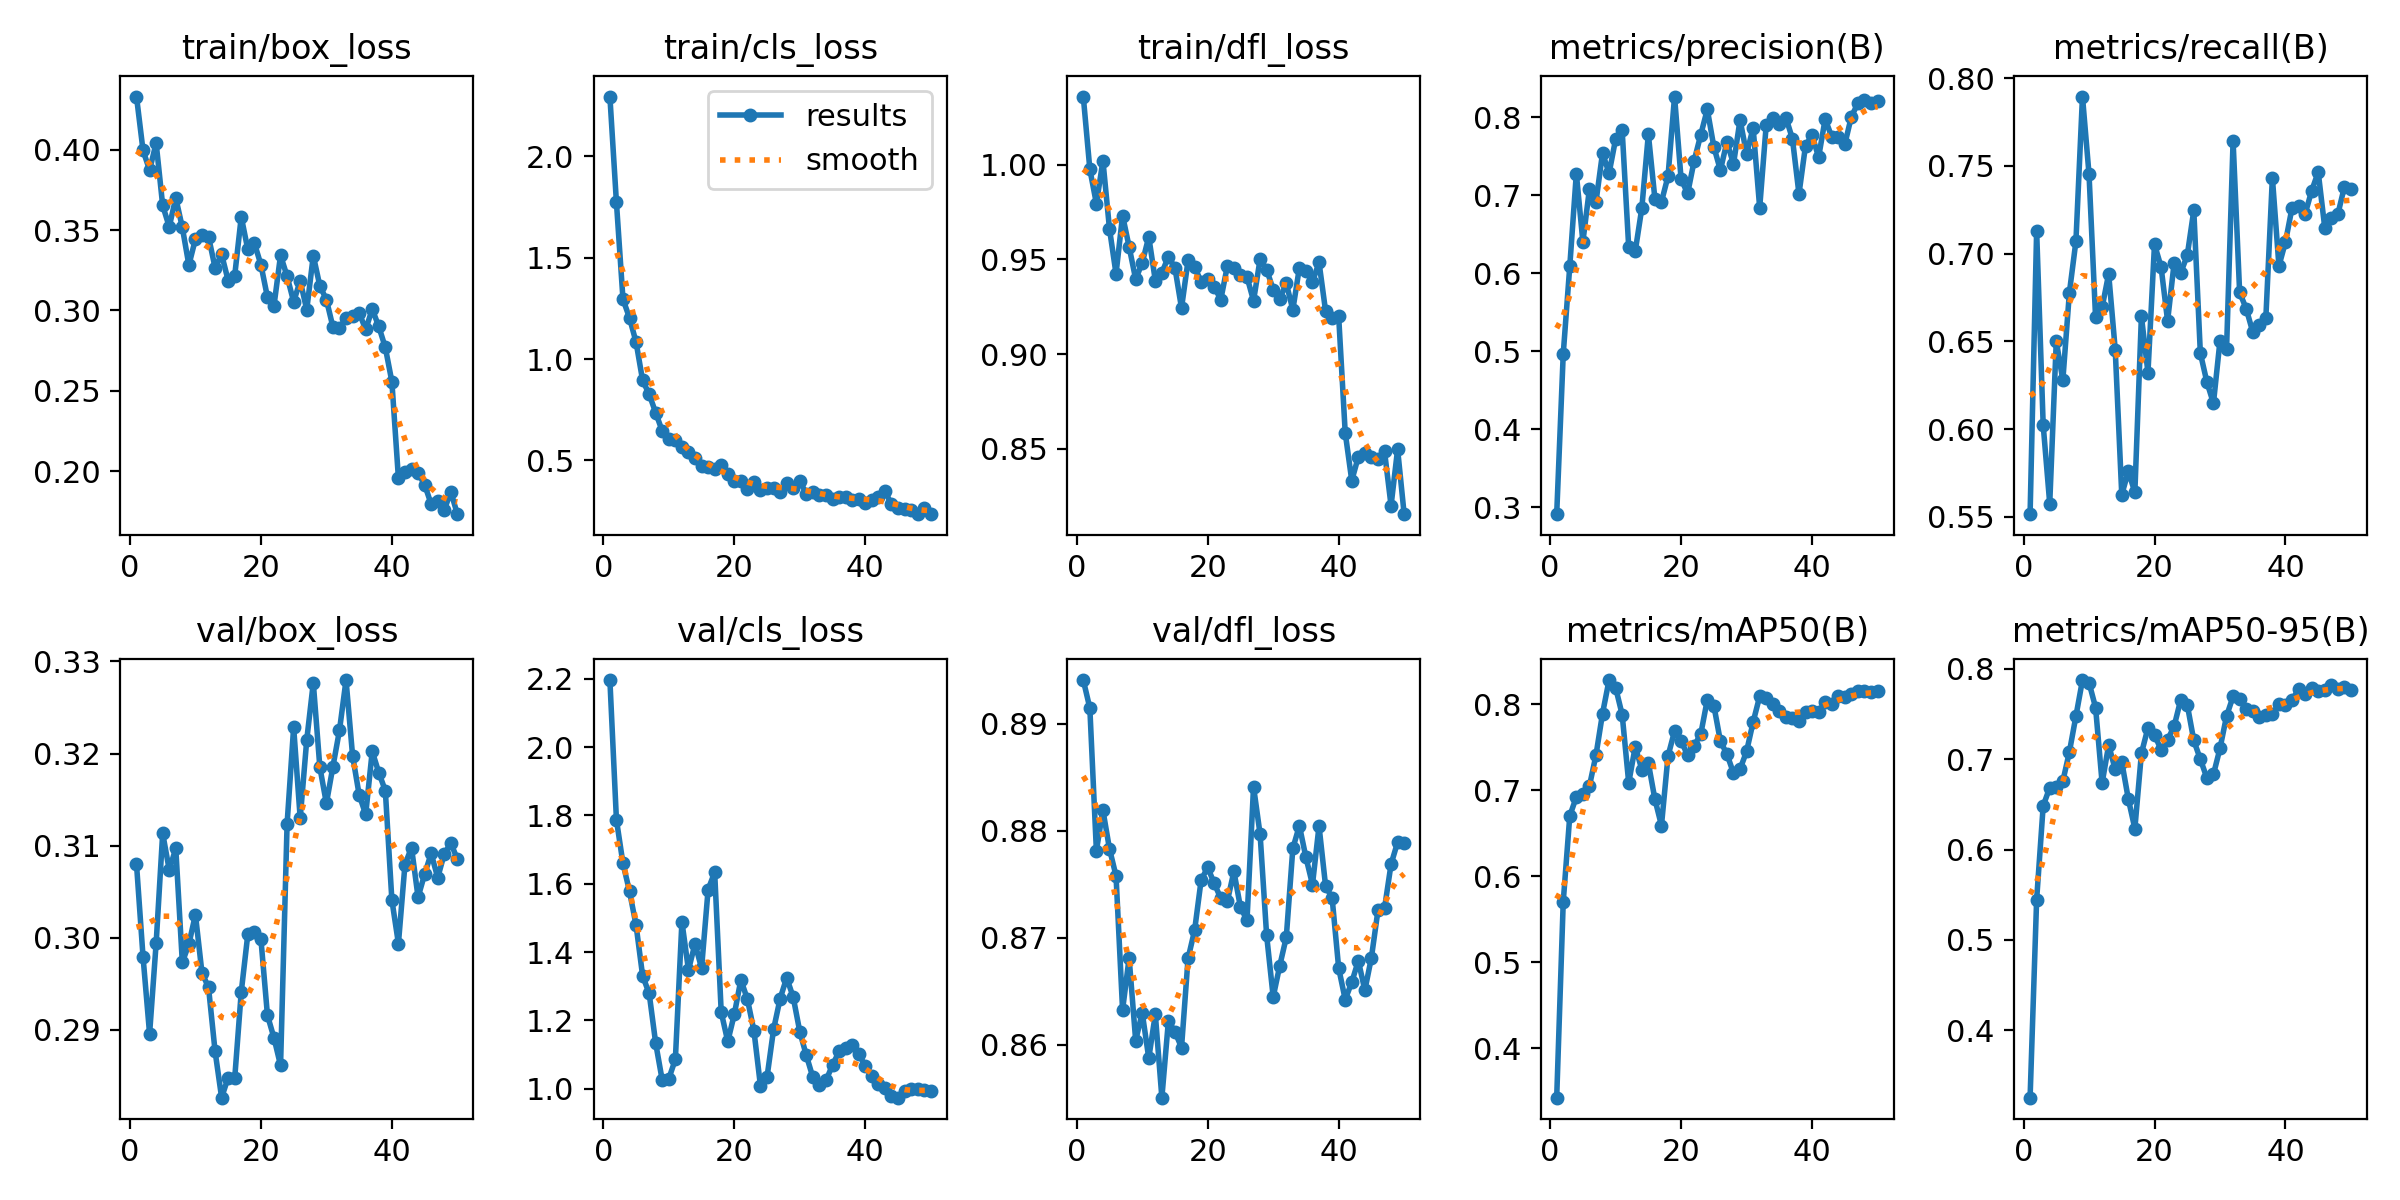

The file beside this chart, header and first rows:
epoch, time, train/box_loss, train/cls_loss, train/dfl_loss, metrics/precision(B), metrics/recall(B), metrics/mAP50(B), metrics/mAP50-95(B), val/box_loss, val/cls_loss, val/dfl_loss, lr/pg0, lr/pg1, lr/pg2, lr/pg3, lr/pg4, lr/pg5, lr/pg6, lr/pg7
1, 15.52, 0.433, 2.296, 1.036, 0.2909, 0.5515, 0.3424, 0.3253, 0.308, 2.196, 0.8941, 0.0003858, 0.0001286, 0.0003858, 0.0001286, 0.0003858, 0.0001286, 0.0003858, 0.0001286
2, 21.91, 0.3995, 1.773, 0.9977, 0.4964, 0.7129, 0.5704, 0.5446, 0.2979, 1.787, 0.8915, 0.0007984, 0.0002661, 0.0007984, 0.0002661, 0.0007984, 0.0002661, 0.0007984, 0.0002661
3, 27.26, 0.3873, 1.295, 0.9795, 0.6092, 0.6023, 0.6704, 0.6485, 0.2896, 1.659, 0.8782, 0.001194, 0.000398, 0.001194, 0.000398, 0.001194, 0.000398, 0.001194, 0.000398
4, 32.76, 0.4041, 1.203, 1.002, 0.7279, 0.5575, 0.6922, 0.6686, 0.2994, 1.578, 0.8819, 0.001573, 0.0005242, 0.001573, 0.0005242, 0.001573, 0.0005242, 0.001573, 0.0005242
5, 38.23, 0.3653, 1.083, 0.9662, 0.6404, 0.6502, 0.6963, 0.6692, 0.3113, 1.479, 0.8783, 0.001934, 0.0006448, 0.001934, 0.0006448, 0.001934, 0.0006448, 0.001934, 0.0006448
6, 43.5, 0.352, 0.8944, 0.9424, 0.7082, 0.6278, 0.705, 0.6757, 0.3074, 1.331, 0.8758, 0.002279, 0.0007596, 0.002279, 0.0007596, 0.002279, 0.0007596, 0.002279, 0.0007596
7, 48.55, 0.37, 0.8263, 0.9732, 0.6915, 0.6777, 0.741, 0.708, 0.3097, 1.279, 0.8633, 0.002607, 0.0008689, 0.002607, 0.0008689, 0.002607, 0.0008689, 0.002607, 0.0008689
8, 53.53, 0.3516, 0.7349, 0.9567, 0.7543, 0.7071, 0.7893, 0.7477, 0.2973, 1.133, 0.8681, 0.002917, 0.0009724, 0.002917, 0.0009724, 0.002917, 0.0009724, 0.002917, 0.0009724
9, 58.84, 0.3282, 0.6438, 0.9395, 0.7283, 0.7895, 0.8283, 0.7877, 0.2993, 1.024, 0.8604, 0.003211, 0.00107, 0.003211, 0.00107, 0.003211, 0.00107, 0.003211, 0.00107
10, 63.91, 0.3444, 0.6061, 0.9482, 0.7723, 0.7452, 0.8195, 0.7849, 0.3025, 1.03, 0.863, 0.003488, 0.001163, 0.003488, 0.001163, 0.003488, 0.001163, 0.003488, 0.001163
11, 68.62, 0.3471, 0.6003, 0.9619, 0.7835, 0.6637, 0.788, 0.7573, 0.2962, 1.086, 0.8587, 0.003438, 0.001146, 0.003438, 0.001146, 0.003438, 0.001146, 0.003438, 0.001146
12, 73.56, 0.3459, 0.5665, 0.9388, 0.6331, 0.6694, 0.7087, 0.6737, 0.2946, 1.489, 0.8629, 0.003353, 0.001118, 0.003353, 0.001118, 0.003353, 0.001118, 0.003353, 0.001118
13, 78.31, 0.3266, 0.5425, 0.9429, 0.6285, 0.6885, 0.751, 0.7157, 0.2877, 1.348, 0.855, 0.003268, 0.001089, 0.003268, 0.001089, 0.003268, 0.001089, 0.003268, 0.001089
14, 83.04, 0.3348, 0.5122, 0.9515, 0.6836, 0.6453, 0.7242, 0.6889, 0.2826, 1.425, 0.8622, 0.003184, 0.001061, 0.003184, 0.001061, 0.003184, 0.001061, 0.003184, 0.001061
15, 87.78, 0.3186, 0.4716, 0.9455, 0.7785, 0.5626, 0.7317, 0.6972, 0.2848, 1.353, 0.8612, 0.003099, 0.001033, 0.003099, 0.001033, 0.003099, 0.001033, 0.003099, 0.001033
16, 92.75, 0.3217, 0.4688, 0.9243, 0.6954, 0.5759, 0.6896, 0.6561, 0.2847, 1.583, 0.8597, 0.003014, 0.001005, 0.003014, 0.001005, 0.003014, 0.001005, 0.003014, 0.001005
17, 97.48, 0.3583, 0.4558, 0.9494, 0.6917, 0.5641, 0.6591, 0.6233, 0.2941, 1.634, 0.8681, 0.002929, 0.0009763, 0.002929, 0.0009763, 0.002929, 0.0009763, 0.002929, 0.0009763
18, 102.3, 0.3379, 0.4762, 0.946, 0.7244, 0.6643, 0.7398, 0.7065, 0.3004, 1.224, 0.8707, 0.002844, 0.000948, 0.002844, 0.000948, 0.002844, 0.000948, 0.002844, 0.000948
19, 107, 0.3419, 0.4312, 0.9382, 0.8268, 0.6322, 0.7689, 0.7348, 0.3006, 1.138, 0.8754, 0.002759, 0.0009197, 0.002759, 0.0009197, 0.002759, 0.0009197, 0.002759, 0.0009197
20, 112, 0.3285, 0.3982, 0.9395, 0.7207, 0.7053, 0.7571, 0.7271, 0.2999, 1.218, 0.8766, 0.002674, 0.0008914, 0.002674, 0.0008914, 0.002674, 0.0008914, 0.002674, 0.0008914
21, 116.7, 0.3082, 0.398, 0.9354, 0.7025, 0.6925, 0.741, 0.7106, 0.2916, 1.319, 0.8751, 0.002589, 0.0008631, 0.002589, 0.0008631, 0.002589, 0.0008631, 0.002589, 0.0008631
22, 121.6, 0.3031, 0.3592, 0.9288, 0.7446, 0.6616, 0.752, 0.7216, 0.2891, 1.262, 0.8737, 0.002504, 0.0008348, 0.002504, 0.0008348, 0.002504, 0.0008348, 0.002504, 0.0008348
23, 126.3, 0.3343, 0.3953, 0.9465, 0.7777, 0.6947, 0.7654, 0.7367, 0.2861, 1.169, 0.8734, 0.00242, 0.0008065, 0.00242, 0.0008065, 0.00242, 0.0008065, 0.00242, 0.0008065
24, 131.3, 0.3213, 0.3548, 0.9456, 0.8103, 0.689, 0.8053, 0.7659, 0.3124, 1.007, 0.8762, 0.002335, 0.0007782, 0.002335, 0.0007782, 0.002335, 0.0007782, 0.002335, 0.0007782
25, 136, 0.3054, 0.3624, 0.9415, 0.7622, 0.699, 0.7986, 0.7605, 0.3229, 1.035, 0.8729, 0.00225, 0.0007499, 0.00225, 0.0007499, 0.00225, 0.0007499, 0.00225, 0.0007499
26, 140.9, 0.3185, 0.3631, 0.9408, 0.7323, 0.7247, 0.7571, 0.7208, 0.313, 1.174, 0.8716, 0.002165, 0.0007216, 0.002165, 0.0007216, 0.002165, 0.0007216, 0.002165, 0.0007216
27, 145.6, 0.3005, 0.3441, 0.9281, 0.7687, 0.6433, 0.7421, 0.7, 0.3215, 1.264, 0.8841, 0.00208, 0.0006934, 0.00208, 0.0006934, 0.00208, 0.0006934, 0.00208, 0.0006934
28, 150.6, 0.3341, 0.3903, 0.9502, 0.7401, 0.6268, 0.7201, 0.6793, 0.3277, 1.325, 0.8797, 0.001995, 0.0006651, 0.001995, 0.0006651, 0.001995, 0.0006651, 0.001995, 0.0006651
29, 155.3, 0.3153, 0.365, 0.9447, 0.7968, 0.6147, 0.7247, 0.6832, 0.3185, 1.268, 0.8702, 0.00191, 0.0006368, 0.00191, 0.0006368, 0.00191, 0.0006368, 0.00191, 0.0006368
30, 160.2, 0.3068, 0.3967, 0.9341, 0.7532, 0.6503, 0.7453, 0.7121, 0.3146, 1.167, 0.8645, 0.001825, 0.0006085, 0.001825, 0.0006085, 0.001825, 0.0006085, 0.001825, 0.0006085
31, 164.9, 0.2897, 0.3365, 0.9292, 0.7867, 0.6454, 0.7795, 0.7477, 0.3186, 1.098, 0.8674, 0.001741, 0.0005802, 0.001741, 0.0005802, 0.001741, 0.0005802, 0.001741, 0.0005802
32, 169.8, 0.2891, 0.3436, 0.9373, 0.6841, 0.7642, 0.8094, 0.7696, 0.3225, 1.033, 0.87, 0.001656, 0.0005519, 0.001656, 0.0005519, 0.001656, 0.0005519, 0.001656, 0.0005519
33, 175, 0.2955, 0.3297, 0.9234, 0.7906, 0.6779, 0.8074, 0.767, 0.328, 1.012, 0.8784, 0.001571, 0.0005236, 0.001571, 0.0005236, 0.001571, 0.0005236, 0.001571, 0.0005236
34, 179.9, 0.2967, 0.3285, 0.9457, 0.7987, 0.6687, 0.8002, 0.7562, 0.3198, 1.025, 0.8805, 0.001486, 0.0004953, 0.001486, 0.0004953, 0.001486, 0.0004953, 0.001486, 0.0004953
35, 184.7, 0.2986, 0.3091, 0.9437, 0.7918, 0.6554, 0.7921, 0.7535, 0.3155, 1.07, 0.8775, 0.001401, 0.000467, 0.001401, 0.000467, 0.001401, 0.000467, 0.001401, 0.000467
36, 189.6, 0.2882, 0.32, 0.9381, 0.7998, 0.6593, 0.7854, 0.7468, 0.3134, 1.109, 0.875, 0.001316, 0.0004387, 0.001316, 0.0004387, 0.001316, 0.0004387, 0.001316, 0.0004387
37, 194.3, 0.3008, 0.3216, 0.9485, 0.7726, 0.6631, 0.784, 0.7485, 0.3202, 1.119, 0.8804, 0.001231, 0.0004104, 0.001231, 0.0004104, 0.001231, 0.0004104, 0.001231, 0.0004104
38, 199.2, 0.29, 0.3045, 0.9228, 0.7018, 0.7433, 0.7807, 0.75, 0.3179, 1.129, 0.8749, 0.001146, 0.0003821, 0.001146, 0.0003821, 0.001146, 0.0003821, 0.001146, 0.0003821
39, 203.9, 0.277, 0.3077, 0.9191, 0.7639, 0.6929, 0.7916, 0.7612, 0.316, 1.102, 0.8737, 0.001061, 0.0003538, 0.001061, 0.0003538, 0.001061, 0.0003538, 0.001061, 0.0003538
40, 208.9, 0.2557, 0.2914, 0.9198, 0.777, 0.7067, 0.7926, 0.7596, 0.3041, 1.067, 0.8672, 0.0009766, 0.0003255, 0.0009766, 0.0003255, 0.0009766, 0.0003255, 0.0009766, 0.0003255
41, 236.3, 0.1956, 0.3057, 0.8583, 0.749, 0.726, 0.7912, 0.7655, 0.2994, 1.038, 0.8642, 0.0008917, 0.0002972, 0.0008917, 0.0002972, 0.0008917, 0.0002972, 0.0008917, 0.0002972
42, 241.3, 0.1998, 0.3213, 0.8331, 0.798, 0.7274, 0.8026, 0.7773, 0.308, 1.015, 0.8659, 0.0008068, 0.0002689, 0.0008068, 0.0002689, 0.0008068, 0.0002689, 0.0008068, 0.0002689
43, 246, 0.2013, 0.3486, 0.8457, 0.775, 0.7226, 0.801, 0.7725, 0.3098, 1.002, 0.8679, 0.0007219, 0.0002406, 0.0007219, 0.0002406, 0.0007219, 0.0002406, 0.0007219, 0.0002406
44, 251, 0.1988, 0.2828, 0.8479, 0.7744, 0.7358, 0.8095, 0.7785, 0.3044, 0.9774, 0.8651, 0.000637, 0.0002123, 0.000637, 0.0002123, 0.000637, 0.0002123, 0.000637, 0.0002123
45, 255.8, 0.1918, 0.2652, 0.8456, 0.7654, 0.7464, 0.8082, 0.7752, 0.3069, 0.974, 0.8681, 0.0005522, 0.0001841, 0.0005522, 0.0001841, 0.0005522, 0.0001841, 0.0005522, 0.0001841
46, 260.6, 0.1796, 0.2579, 0.8444, 0.8011, 0.7147, 0.8125, 0.7764, 0.3092, 0.9931, 0.8726, 0.0004673, 0.0001558, 0.0004673, 0.0001558, 0.0004673, 0.0001558, 0.0004673, 0.0001558
47, 265.3, 0.1817, 0.2567, 0.8486, 0.818, 0.7201, 0.8153, 0.7827, 0.3065, 0.9995, 0.8728, 0.0003824, 0.0001275, 0.0003824, 0.0001275, 0.0003824, 0.0001275, 0.0003824, 0.0001275
48, 270.1, 0.1759, 0.2349, 0.8198, 0.8226, 0.7225, 0.8152, 0.7783, 0.3091, 1, 0.8769, 0.0002975, 9.91726e-05, 0.0002975, 9.91726e-05, 0.0002975, 9.91726e-05, 0.0002975, 9.91726e-05
49, 274.8, 0.1873, 0.2656, 0.8497, 0.8184, 0.738, 0.8139, 0.7802, 0.3103, 0.9972, 0.8789, 0.0002126, 7.08784e-05, 0.0002126, 7.08784e-05, 0.0002126, 7.08784e-05, 0.0002126, 7.08784e-05
50, 279.7, 0.1733, 0.2345, 0.8153, 0.8217, 0.737, 0.8154, 0.7768, 0.3085, 0.9942, 0.8789, 0.0001278, 4.25842e-05, 0.0001278, 4.25842e-05, 0.0001278, 4.25842e-05, 0.0001278, 4.25842e-05
